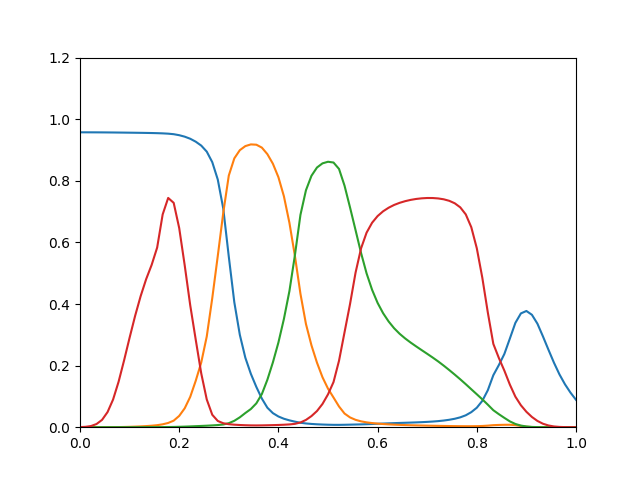

The data file committed next to this chart (first rows):
0.9574, 1.68e-13, 4.737e-14, 0.0003099
0.9574, 7.273e-11, 4.585e-12, 0.001225
0.9574, 9.562e-09, 1.999e-10, 0.003762
0.9573, 3.975e-07, 4.51e-09, 0.01033
0.9572, 7.245e-06, 5.489e-08, 0.02375
0.957, 4.409e-05, 3.654e-07, 0.04911
0.9569, 0.0001585, 1.544e-06, 0.08977
0.9567, 0.0003815, 4.589e-06, 0.1474
0.9564, 0.0007272, 1.093e-05, 0.217
0.9562, 0.001206, 2.249e-05, 0.2906
0.956, 0.001824, 4.15e-05, 0.3614
0.9557, 0.002604, 7.102e-05, 0.4253
0.9554, 0.003582, 0.0001151, 0.4805
0.9551, 0.004828, 0.0001792, 0.5269
0.9546, 0.006562, 0.0002711, 0.5832
0.954, 0.009376, 0.0004052, 0.6908
0.953, 0.01375, 0.0005985, 0.7444
0.9513, 0.02129, 0.0008819, 0.7284
0.9481, 0.03668, 0.001323, 0.6466
0.9433, 0.06136, 0.001871, 0.5255
0.9365, 0.09851, 0.002544, 0.3959
0.927, 0.1508, 0.003334, 0.284
0.9143, 0.2101, 0.004067, 0.1746
0.8947, 0.2946, 0.004864, 0.09002
0.8606, 0.4191, 0.005831, 0.04031
0.8041, 0.5561, 0.006993, 0.02025
0.7094, 0.6968, 0.008819, 0.01284
0.5535, 0.8171, 0.01303, 0.009778
0.4057, 0.8728, 0.02079, 0.008149
0.3, 0.8995, 0.0321, 0.007111
0.2256, 0.9127, 0.04603, 0.006376
0.1734, 0.9181, 0.05898, 0.005875
0.1306, 0.9172, 0.07744, 0.00575
0.09287, 0.9077, 0.1076, 0.005921
0.06322, 0.8865, 0.1541, 0.006297
0.04566, 0.8555, 0.2105, 0.006738
0.0348, 0.8118, 0.2748, 0.007282
0.02743, 0.7497, 0.3515, 0.008
0.0222, 0.6635, 0.4419, 0.009032
0.01802, 0.5556, 0.559, 0.01092
0.01441, 0.4332, 0.6894, 0.0153
0.01214, 0.335, 0.7693, 0.02363
0.01058, 0.2657, 0.8163, 0.0361
0.009448, 0.2096, 0.8431, 0.05249
0.008643, 0.1622, 0.8567, 0.07546
0.008064, 0.1252, 0.8618, 0.1066
0.007665, 0.09639, 0.8593, 0.1465
0.007611, 0.06721, 0.8385, 0.2158
0.007881, 0.04439, 0.7842, 0.3081
0.0083, 0.03169, 0.7133, 0.4
0.008738, 0.02392, 0.6398, 0.5018
0.00916, 0.01902, 0.5656, 0.5807
0.009719, 0.01572, 0.4995, 0.6316
0.01039, 0.01339, 0.4462, 0.6638
0.01113, 0.01165, 0.4036, 0.6855
0.01187, 0.01029, 0.3701, 0.701
0.01257, 0.009191, 0.3433, 0.7126
0.01323, 0.008283, 0.3213, 0.7216
0.01384, 0.00753, 0.3033, 0.7285
0.0144, 0.006898, 0.2882, 0.7339
0.01497, 0.006348, 0.2747, 0.738
... 30 more rows
